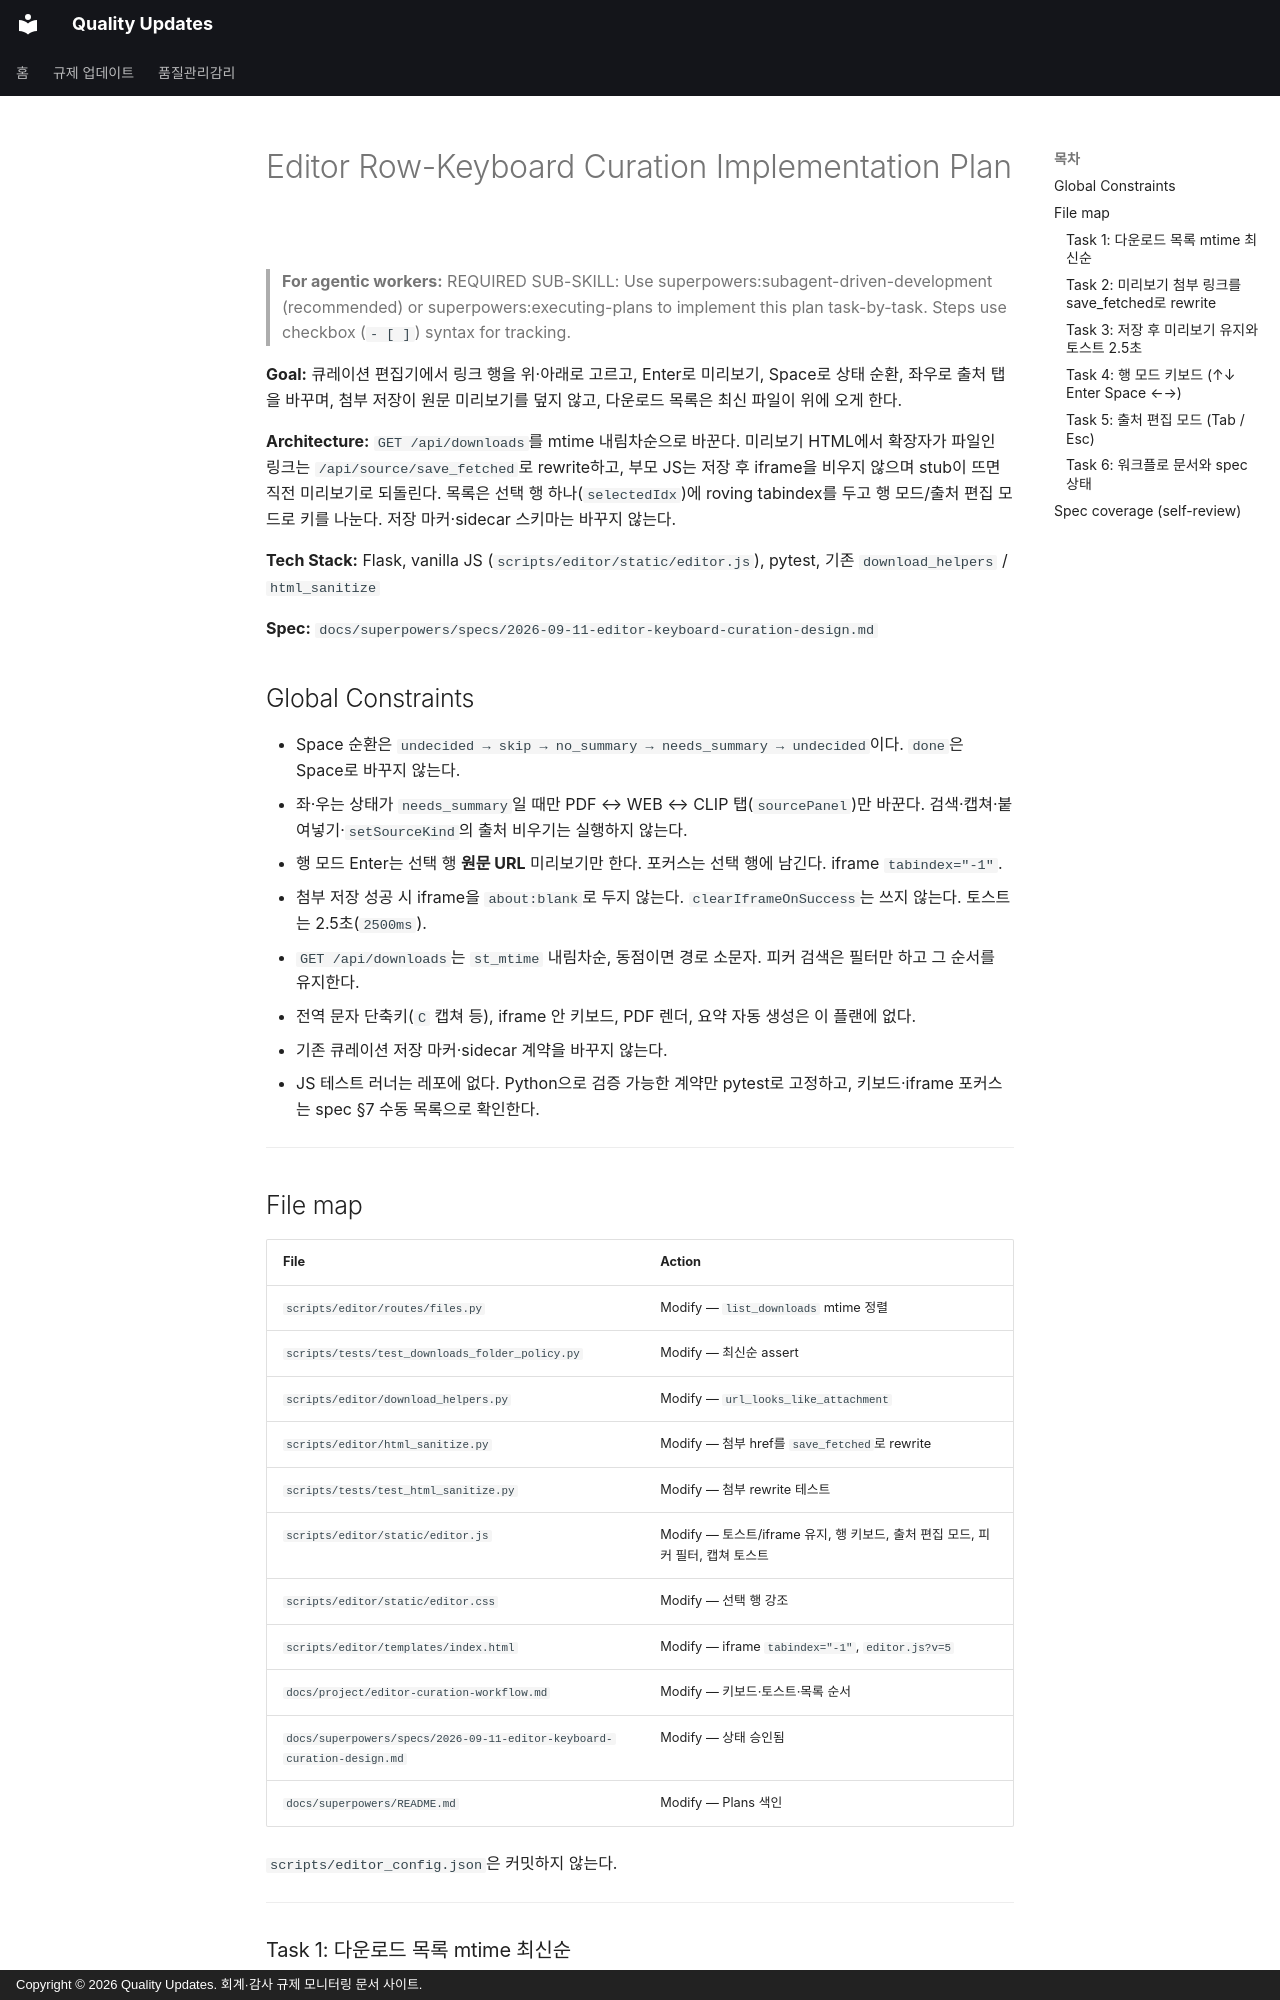

repository: ypspy/quality-updates · page: superpowers/plans/2026-09-11-editor-keyboard-curation/index.html · generator: mkdocs · copyright: Copyright © 2026 Quality Updates. 회계·감사 규제 모니터링 문서 사이트.

# Editor Row-Keyboard Curation Implementation Plan

> **For agentic workers:** REQUIRED SUB-SKILL: Use superpowers:subagent-driven-development (recommended) or superpowers:executing-plans to implement this plan task-by-task. Steps use checkbox (`- [ ]`) syntax for tracking.

**Goal:** 큐레이션 편집기에서 링크 행을 위·아래로 고르고, Enter로 미리보기, Space로 상태 순환, 좌우로 출처 탭을 바꾸며, 첨부 저장이 원문 미리보기를 덮지 않고, 다운로드 목록은 최신 파일이 위에 오게 한다.

**Architecture:** `GET /api/downloads`를 mtime 내림차순으로 바꾼다. 미리보기 HTML에서 확장자가 파일인 링크는 `/api/source/save_fetched`로 rewrite하고, 부모 JS는 저장 후 iframe을 비우지 않으며 stub이 뜨면 직전 미리보기로 되돌린다. 목록은 선택 행 하나(`selectedIdx`)에 roving tabindex를 두고 행 모드/출처 편집 모드로 키를 나눈다. 저장 마커·sidecar 스키마는 바꾸지 않는다.

**Tech Stack:** Flask, vanilla JS (`scripts/editor/static/editor.js`), pytest, 기존 `download_helpers` / `html_sanitize`

**Spec:** `docs/superpowers/specs/2026-09-11-editor-keyboard-curation-design.md`

## Global Constraints

- Space 순환은 `undecided → skip → no_summary → needs_summary → undecided`이다. `done`은 Space로 바꾸지 않는다.
- 좌·우는 상태가 `needs_summary`일 때만 PDF ↔ WEB ↔ CLIP 탭(`sourcePanel`)만 바꾼다. 검색·캡쳐·붙여넣기·`setSourceKind`의 출처 비우기는 실행하지 않는다.
- 행 모드 Enter는 선택 행 **원문 URL** 미리보기만 한다. 포커스는 선택 행에 남긴다. iframe `tabindex="-1"`.
- 첨부 저장 성공 시 iframe을 `about:blank`로 두지 않는다. `clearIframeOnSuccess`는 쓰지 않는다. 토스트는 2.5초(`2500ms`).
- `GET /api/downloads`는 `st_mtime` 내림차순, 동점이면 경로 소문자. 피커 검색은 필터만 하고 그 순서를 유지한다.
- 전역 문자 단축키(`C` 캡쳐 등), iframe 안 키보드, PDF 렌더, 요약 자동 생성은 이 플랜에 없다.
- 기존 큐레이션 저장 마커·sidecar 계약을 바꾸지 않는다.
- JS 테스트 러너는 레포에 없다. Python으로 검증 가능한 계약만 pytest로 고정하고, 키보드·iframe 포커스는 spec §7 수동 목록으로 확인한다.

---

## File map

| File | Action |
|------|--------|
| `scripts/editor/routes/files.py` | Modify — `list_downloads` mtime 정렬 |
| `scripts/tests/test_downloads_folder_policy.py` | Modify — 최신순 assert |
| `scripts/editor/download_helpers.py` | Modify — `url_looks_like_attachment` |
| `scripts/editor/html_sanitize.py` | Modify — 첨부 href를 `save_fetched`로 rewrite |
| `scripts/tests/test_html_sanitize.py` | Modify — 첨부 rewrite 테스트 |
| `scripts/editor/static/editor.js` | Modify — 토스트/iframe 유지, 행 키보드, 출처 편집 모드, 피커 필터, 캡쳐 토스트 |
| `scripts/editor/static/editor.css` | Modify — 선택 행 강조 |
| `scripts/editor/templates/index.html` | Modify — iframe `tabindex="-1"`, `editor.js?v=5` |
| `docs/project/editor-curation-workflow.md` | Modify — 키보드·토스트·목록 순서 |
| `docs/superpowers/specs/2026-09-11-editor-keyboard-curation-design.md` | Modify — 상태 승인됨 |
| `docs/superpowers/README.md` | Modify — Plans 색인 |

`scripts/editor_config.json`은 커밋하지 않는다.

---
